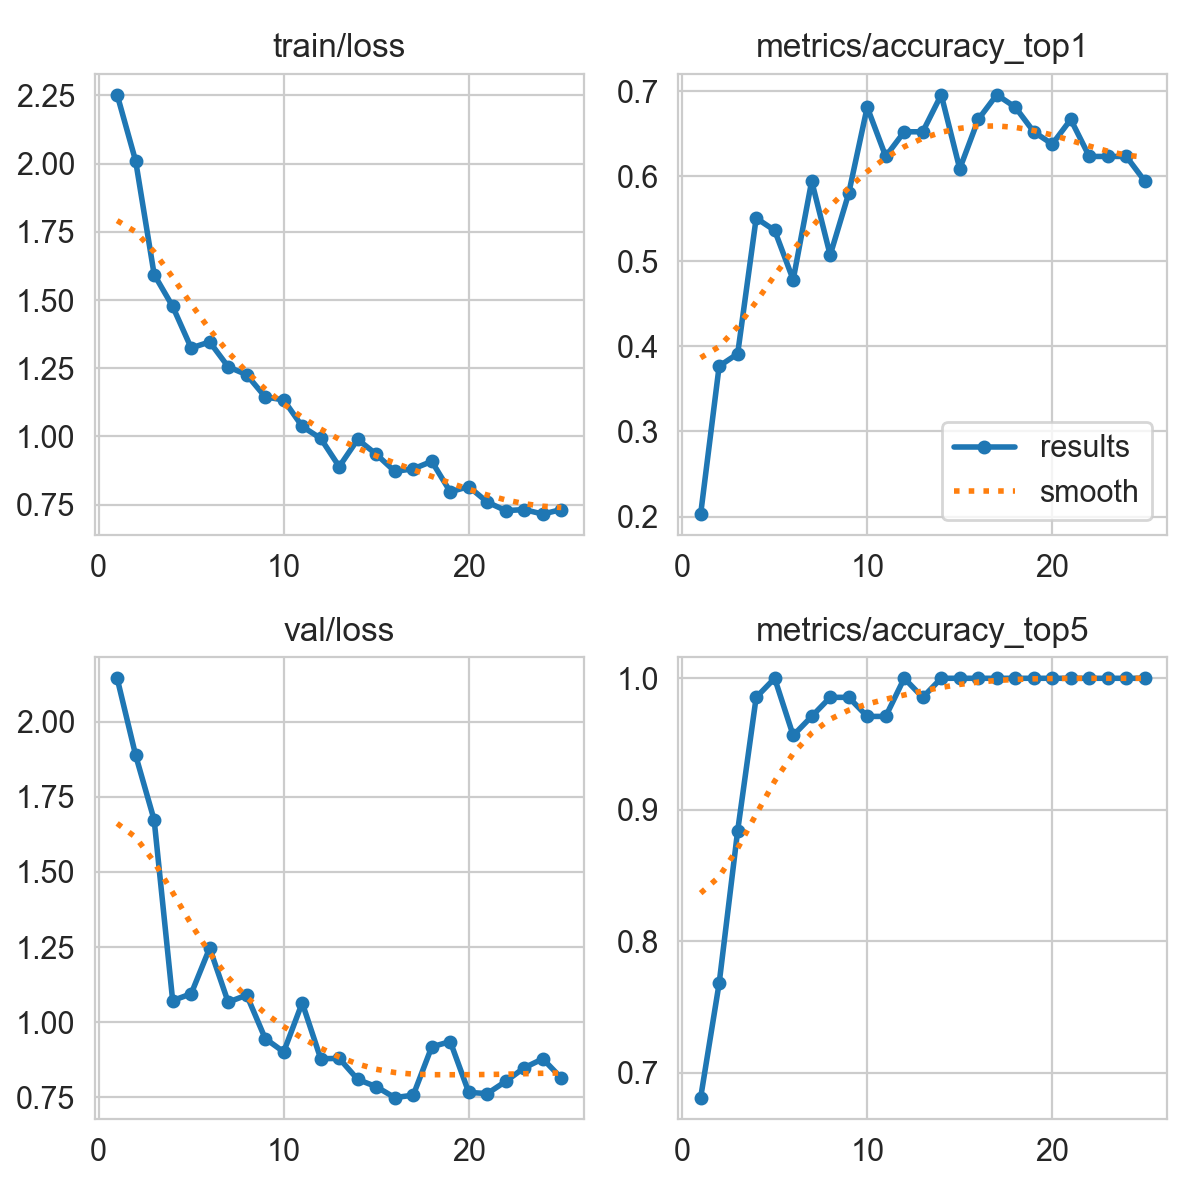

Source data for this figure (header and first rows):
epoch, time, train/loss, metrics/accuracy_top1, metrics/accuracy_top5, val/loss, lr/pg0, lr/pg1, lr/pg2, lr/pg3, lr/pg4, lr/pg5, lr/pg6, lr/pg7
1, 966, 2.252, 0.2029, 0.6812, 2.145, 0.009857, 0.003286, 0.009857, 0.003286, 0.077, 0.07043, 0.009857, 0.003286
2, 1367, 2.01, 0.3768, 0.7681, 1.888, 0.01907, 0.006357, 0.01907, 0.006357, 0.05288, 0.04017, 0.01907, 0.006357
3, 1666, 1.594, 0.3913, 0.8841, 1.673, 0.02749, 0.009164, 0.02749, 0.009164, 0.02797, 0.00964, 0.02749, 0.009164
4, 1958, 1.477, 0.5507, 0.9855, 1.072, 0.02644, 0.008812, 0.02644, 0.008812, 0.02644, 0.008812, 0.02644, 0.008812
5, 2236, 1.324, 0.5362, 1, 1.094, 0.02525, 0.008416, 0.02525, 0.008416, 0.02525, 0.008416, 0.02525, 0.008416
6, 2529, 1.347, 0.4783, 0.9565, 1.247, 0.02406, 0.00802, 0.02406, 0.00802, 0.02406, 0.00802, 0.02406, 0.00802
7, 2813, 1.255, 0.5942, 0.971, 1.066, 0.02287, 0.007624, 0.02287, 0.007624, 0.02287, 0.007624, 0.02287, 0.007624
8, 3108, 1.226, 0.5072, 0.9855, 1.09, 0.02168, 0.007228, 0.02168, 0.007228, 0.02168, 0.007228, 0.02168, 0.007228
9, 3362, 1.145, 0.5797, 0.9855, 0.9453, 0.0205, 0.006832, 0.0205, 0.006832, 0.0205, 0.006832, 0.0205, 0.006832
10, 3643, 1.134, 0.6812, 0.971, 0.9008, 0.01931, 0.006436, 0.01931, 0.006436, 0.01931, 0.006436, 0.01931, 0.006436
11, 3914, 1.037, 0.6232, 0.971, 1.064, 0.01812, 0.00604, 0.01812, 0.00604, 0.01812, 0.00604, 0.01812, 0.00604
12, 4190, 0.9928, 0.6522, 1, 0.878, 0.01693, 0.005644, 0.01693, 0.005644, 0.01693, 0.005644, 0.01693, 0.005644
13, 4440, 0.8893, 0.6522, 0.9855, 0.8792, 0.01574, 0.005248, 0.01574, 0.005248, 0.01574, 0.005248, 0.01574, 0.005248
14, 4731, 0.9892, 0.6956, 1, 0.8091, 0.01456, 0.004852, 0.01456, 0.004852, 0.01456, 0.004852, 0.01456, 0.004852
15, 5043, 0.9348, 0.6087, 1, 0.785, 0.01337, 0.004456, 0.01337, 0.004456, 0.01337, 0.004456, 0.01337, 0.004456
16, 5352, 0.8721, 0.6667, 1, 0.7487, 0.01218, 0.00406, 0.01218, 0.00406, 0.01218, 0.00406, 0.01218, 0.00406
17, 5632, 0.8811, 0.6956, 1, 0.7567, 0.01099, 0.003664, 0.01099, 0.003664, 0.01099, 0.003664, 0.01099, 0.003664
18, 5956, 0.9087, 0.6812, 1, 0.9176, 0.009804, 0.003268, 0.009804, 0.003268, 0.009804, 0.003268, 0.009804, 0.003268
19, 6270, 0.7971, 0.6522, 1, 0.9353, 0.008616, 0.002872, 0.008616, 0.002872, 0.008616, 0.002872, 0.008616, 0.002872
20, 6584, 0.816, 0.6377, 1, 0.7661, 0.007428, 0.002476, 0.007428, 0.002476, 0.007428, 0.002476, 0.007428, 0.002476
21, 6862, 0.7593, 0.6667, 1, 0.7619, 0.00624, 0.00208, 0.00624, 0.00208, 0.00624, 0.00208, 0.00624, 0.00208
22, 7249, 0.728, 0.6232, 1, 0.8029, 0.005052, 0.001684, 0.005052, 0.001684, 0.005052, 0.001684, 0.005052, 0.001684
23, 7664, 0.7318, 0.6232, 1, 0.848, 0.003864, 0.001288, 0.003864, 0.001288, 0.003864, 0.001288, 0.003864, 0.001288
24, 8081, 0.7153, 0.6232, 1, 0.8778, 0.002676, 0.000892, 0.002676, 0.000892, 0.002676, 0.000892, 0.002676, 0.000892
25, 8457, 0.7321, 0.5942, 1, 0.8138, 0.001488, 0.000496, 0.001488, 0.000496, 0.001488, 0.000496, 0.001488, 0.000496
